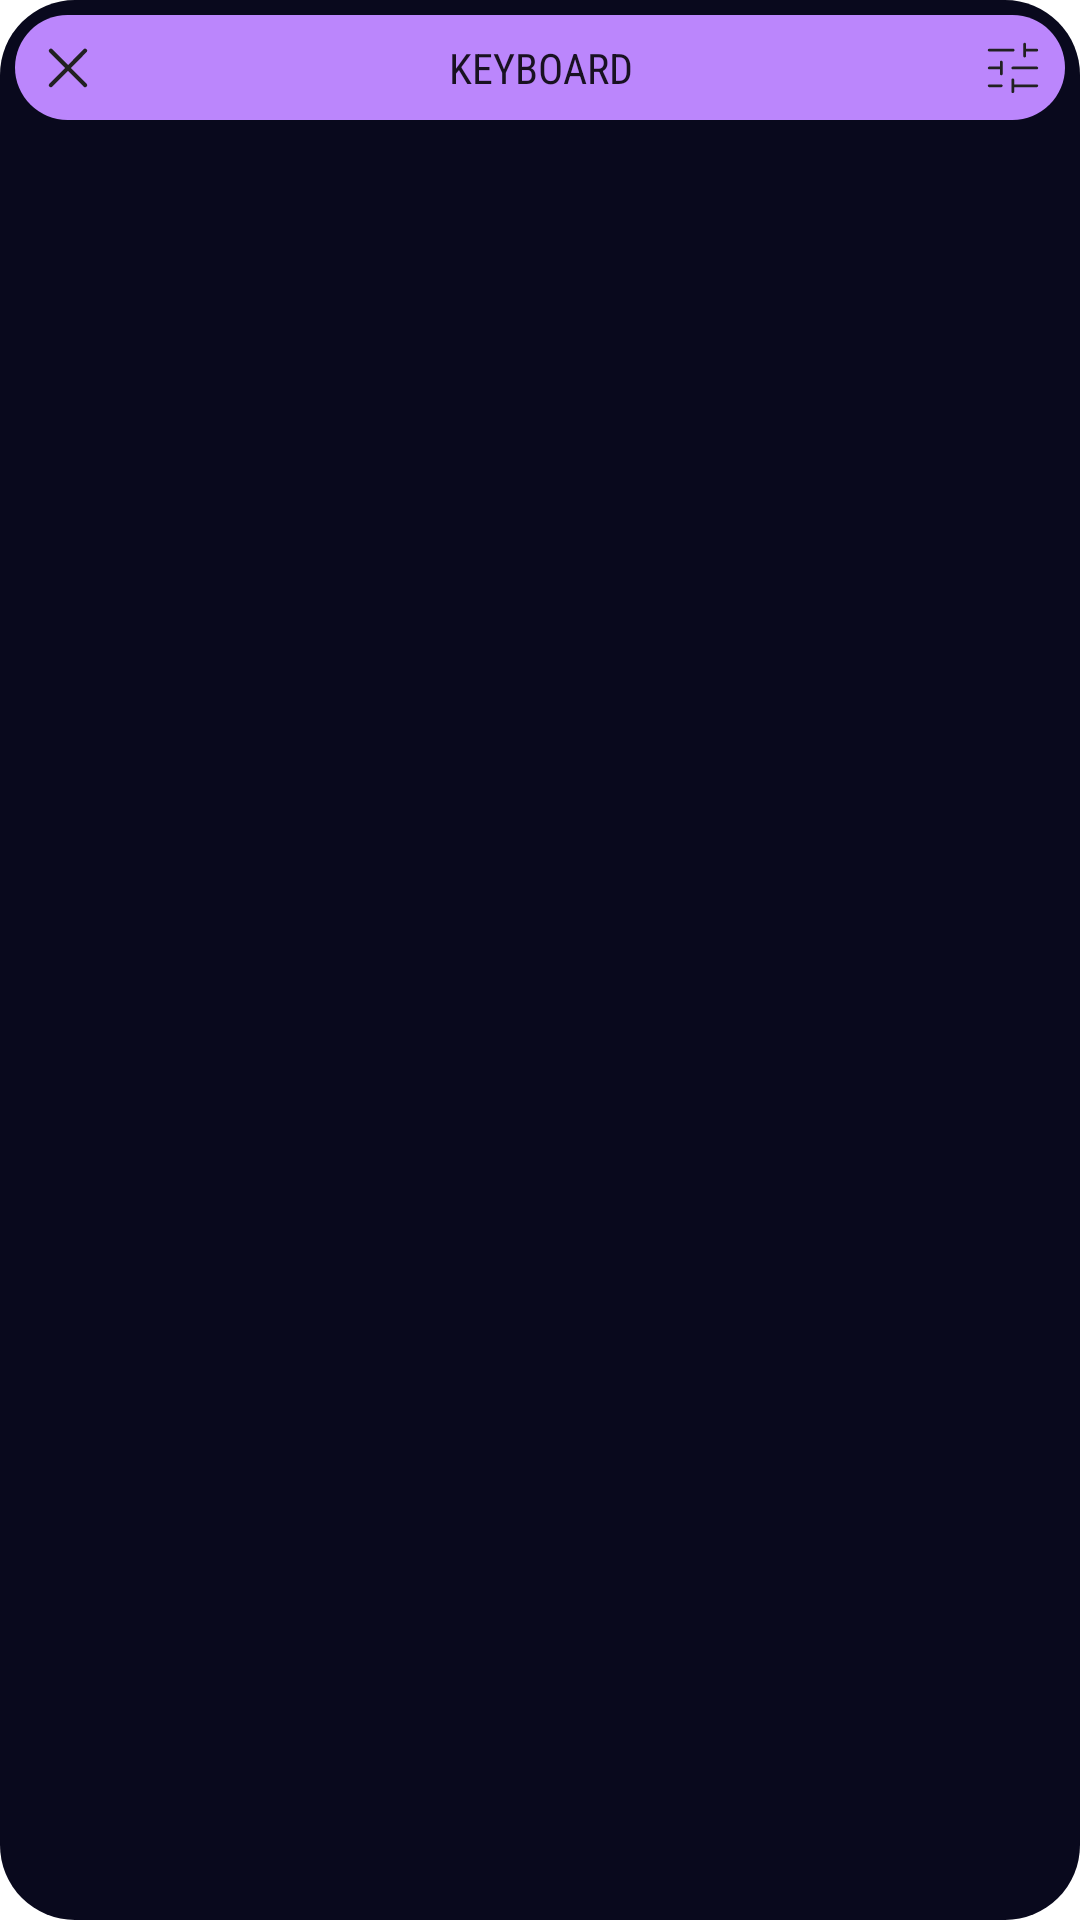

Produce the Android XML layout that renders to this screen, including the resource entries it uses.
<!-- AndroidManifest.xml: application theme Theme.Notds -->
<!-- res/layout/keyboard.xml -->
<?xml version="1.0" encoding="utf-8"?>
<LinearLayout xmlns:android="http://schemas.android.com/apk/res/android"
    android:layout_width="wrap_content"
    android:layout_height="360dp"
    android:orientation="vertical">
    <LinearLayout
        android:background="@drawable/full_frame"
        android:layout_width="match_parent"
        android:layout_height="35dp"
        android:layout_margin="5dp"
        android:minWidth="100dp"
        android:backgroundTint="?android:colorAccent"
        android:orientation="horizontal">

        <ImageButton
            android:id="@+id/close"
            android:tint="?android:textColorPrimaryInverse"
            android:background="?android:selectableItemBackgroundBorderless"
            android:layout_width="35dp"
            android:layout_height="match_parent"
            android:src="@drawable/close"/>

        <Button
            android:textColor="?android:textColorPrimaryInverse"
            android:id="@+id/drag"
            android:background="@null"
            android:layout_width="wrap_content"
            android:layout_height="match_parent"
            android:layout_weight="1"
            android:text="Keyboard" />

        <ImageButton
            android:id="@+id/more"
            android:layout_width="35dp"
            android:layout_height="match_parent"
            android:background="?android:selectableItemBackgroundBorderless"
            android:src="@drawable/settings"
            android:tint="?android:textColorPrimaryInverse" />


    </LinearLayout>


    <android.inputmethodservice.KeyboardView
        android:id="@+id/key"
        android:layout_gravity="center"
        style="@style/SS.KeyboardView"
        android:background="@null"
        android:visibility="visible"
        android:layout_margin="5dp"
        android:layout_width="360dp"
        android:layout_height="360dp"/>



</LinearLayout>
<!-- resources referenced by this layout -->
<resources>
  <!-- drawable full_frame (drawable) -->
  <?xml version="1.0" encoding="utf-8"?>
  <shape xmlns:android="http://schemas.android.com/apk/res/android"
      android:shape="rectangle">
      <solid android:color="?android:attr/colorBackground" />
      <corners android:radius="25dp" />
  
      
  
  </shape>
  <style name="SS.KeyboardView" parent="android:Widget">
          <item name="android:keyBackground">@drawable/full_frame</item>
          <item name="android:keyPreviewLayout">@layout/k_preview</item>
          <item name="android:keyTextSize">22sp</item>
          <item name="android:keyTextColor">?android:textColorPrimary</item>
          <item name="android:keyPreviewHeight">80dip</item>
          <item name="android:labelTextSize">14sp</item>
      </style>
  <style name="Widget.Notds.ActionButton.CloseMode" parent="android:Widget.Material.ActionButton.CloseMode">
          <item name="android:padding">0dp</item>
          <item name="android:layout_marginRight">20dp</item>
      </style>
  <style name="Widget.Notds.ActionButton.Overflow" parent="android:Widget.Material.ActionButton.Overflow">
          <item name="android:paddingLeft">0dp</item>
          <item name="android:paddingRight">00dp</item>
          <item name="android:src">@drawable/more</item>
      </style>
  <style name="Widget.Notds.ActionMode" parent="android:Widget.Material.ActionMode">
          <item name="android:paddingStart">0dp</item>
          <item name="android:paddingEnd">4dp</item>
          <item name="android:popupMenuStyle">@style/Widget.Notds.PopupMenu</item>
          <item name="android:contentInsetEnd">0dp</item>
      </style>
  <style name="Widget.Notds.PopupMenu" parent="android:Widget.Material.PopupMenu">
          
          <item name="android:popupBackground">@drawable/dialog_frame</item>
          
          <item name="android:textColor">@android:color/white</item>
          
          <item name="android:itemBackground">@android:drawable/edit_text</item>
          
          <item name="android:divider">@color/black</item>
          <item name="android:dividerHeight">1dp</item>
      </style>
  <style name="Widget.Notds.Button" parent="android:Widget.Material.Button.Colored">
          <item name="android:elevation">0dp</item>
          <item name="android:stateListAnimator">@null</item>
      </style>
  <!-- drawable dialog_frame (drawable) -->
  <?xml version="1.0" encoding="utf-8"?>
  <inset xmlns:android="http://schemas.android.com/apk/res/android"
      android:inset="15dp">
      <shape
          android:shape="rectangle">
          <solid android:color="?android:attr/colorBackground" />
          <corners android:radius="25dp" />
  
  
  
      </shape>
  </inset>
  <style name="Widget.Notds.ButtonDialog.Ok" parent="android:Widget.Material.Button.Borderless">
          <item name="android:elevation">0dp</item>
          <item name="android:textColor">?android:colorAccent</item>
          <item name="android:minHeight">48dp</item>
          <item name="android:minWidth">74dp</item>
          <item name="android:stateListAnimator">@null</item>
          <item name="android:layout_margin">1.2dp</item>
      </style>
  <style name="Widget.Notds.ButtonDialog.No" parent="Widget.Notds.ButtonDialog.Ok">
          <item name="android:stateListAnimator">@null</item>
          <item name="android:elevation">0dp</item>
          <item name="android:textColor">?android:textColorPrimary</item>
          <item name="android:layout_margin">1.2dp</item>
      </style>
  <color name="black">#FF000000</color>
</resources>
